7-way image classification set "LabVirtualPlant" from GitHub (jsjnrxx2001/LabVirtualPlant); label vocabulary: batol gourd healthy, cashew healthy, corn healthy, lemon healthy, papaya healthy, tomato healthy, zucchini healthy.

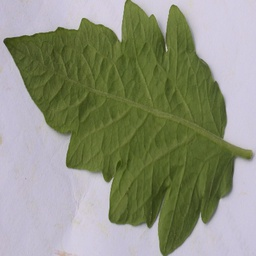
Label: tomato healthy

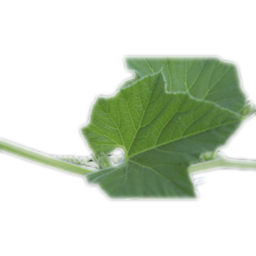
Label: batol gourd healthy

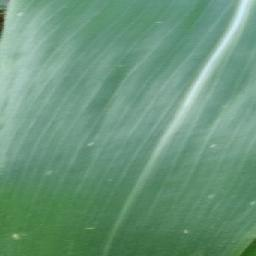
Label: corn healthy

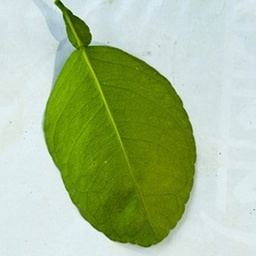
Label: lemon healthy

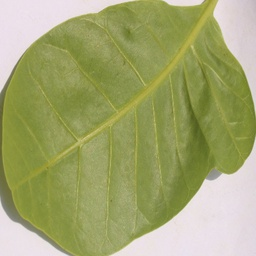
Label: cashew healthy

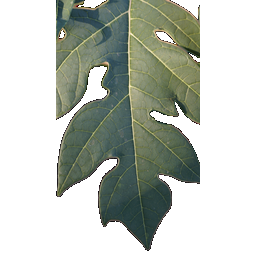
Label: papaya healthy
